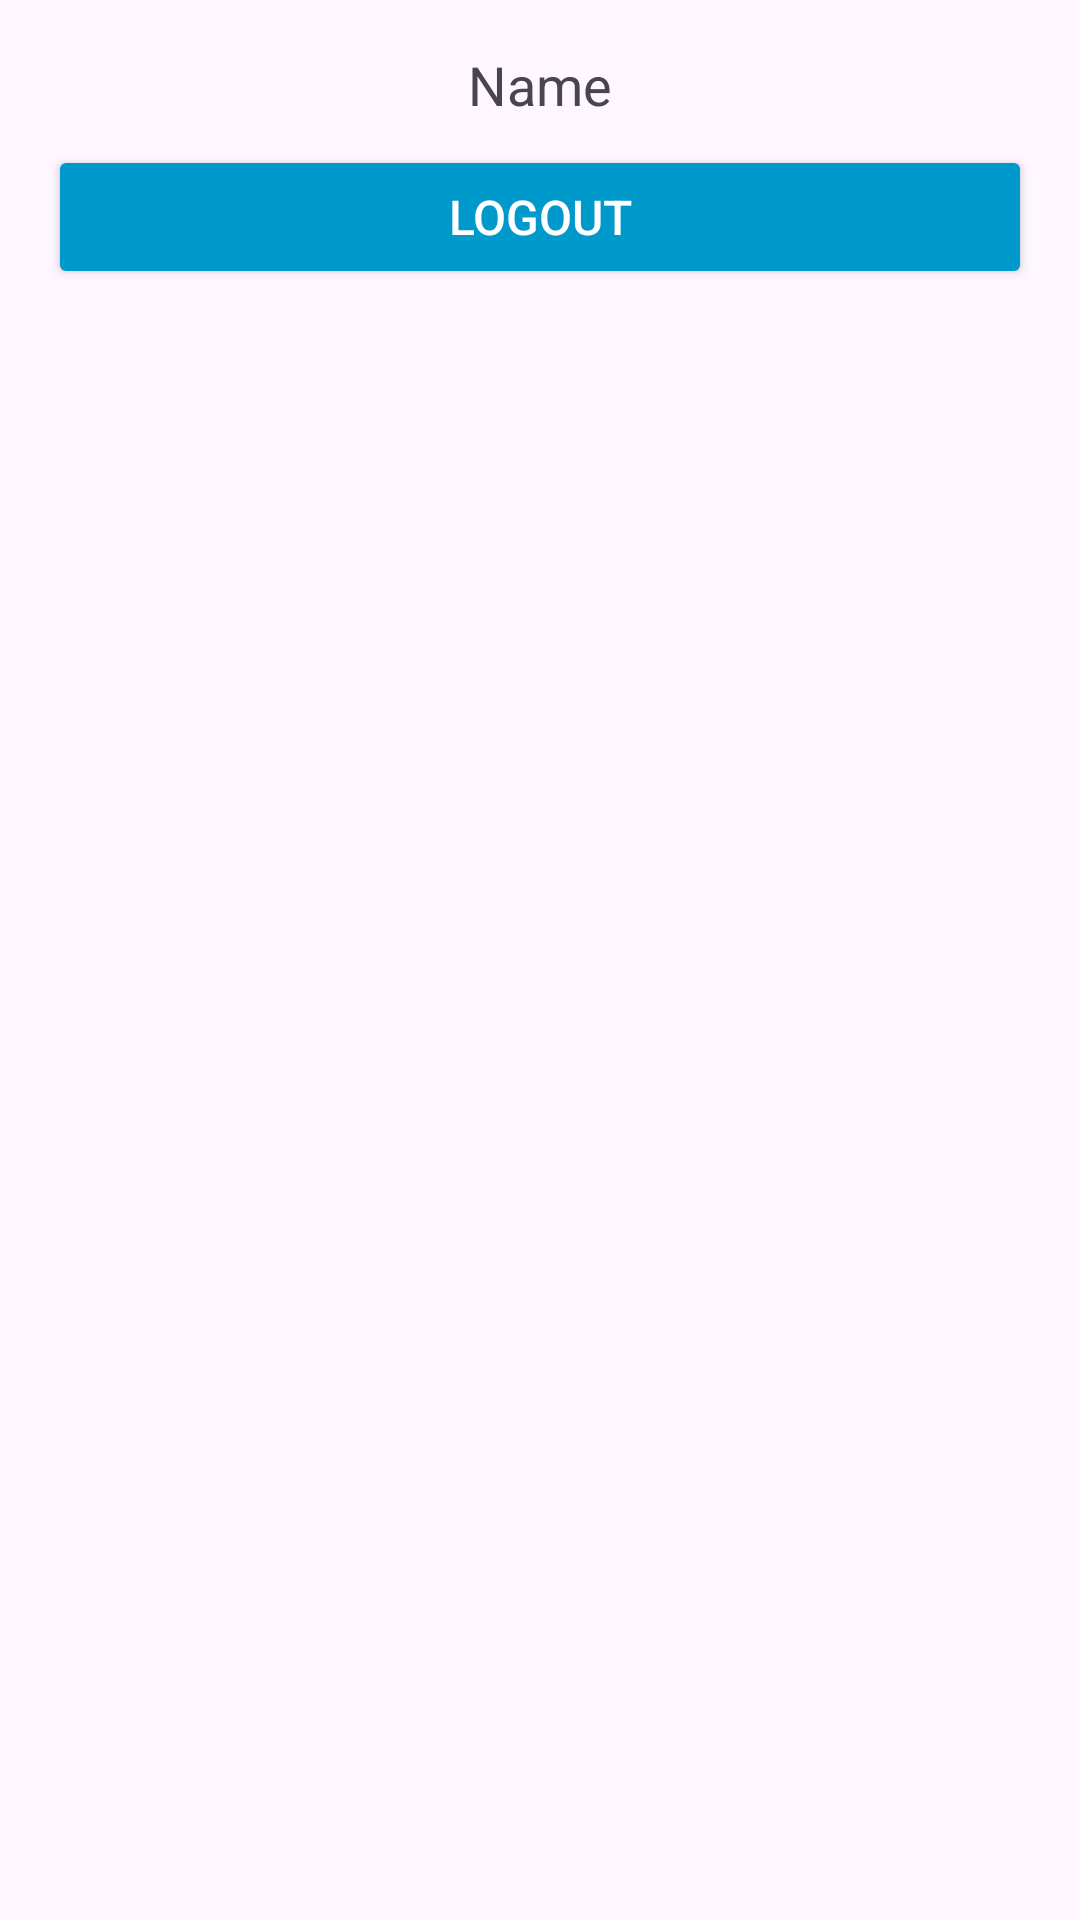

Here is an Android app screen rendered from its layout file. Give the layout XML and the strings, colors and styles it references.
<!-- AndroidManifest.xml: application theme Theme.EVoting -->
<!-- res/layout/admin_logout_dialog.xml -->
<?xml version="1.0" encoding="utf-8"?>
<LinearLayout xmlns:android="http://schemas.android.com/apk/res/android"
    android:layout_width="match_parent"
    android:layout_height="wrap_content"
    android:padding="16dp"
    android:orientation="vertical">

    <TextView
        android:id="@+id/tvName"
        android:layout_width="wrap_content"
        android:layout_height="wrap_content"
        android:text="Name"
        android:layout_gravity="center"
        android:textSize="18sp"
        android:layout_marginBottom="8dp"
        />

    <Button
        android:id="@+id/btnLogout"
        android:layout_width="match_parent"
        android:layout_height="wrap_content"
        android:text="Logout"
        android:textSize="16sp"
        android:textColor="@android:color/white"
        android:backgroundTint="@android:color/holo_blue_dark"
        />

</LinearLayout>
<!-- resources referenced by this layout -->
<resources>
  <style name="Theme.EVoting" parent="Base.Theme.EVoting" />
  <style name="Base.Theme.EVoting" parent="Theme.Material3.DayNight.NoActionBar">
          
  
          <item name="colorPrimary">@color/PrimaryColor</item>
          <item name="colorPrimaryDark">@color/DarkPrimaryColor</item>
          <item name="colorAccent">@color/AccentColor</item>
  
          
      </style>
  <color name="PrimaryColor">#03A9F4</color>
  <color name="DarkPrimaryColor">#0288D1</color>
  <color name="AccentColor">#0288D1</color>
</resources>
